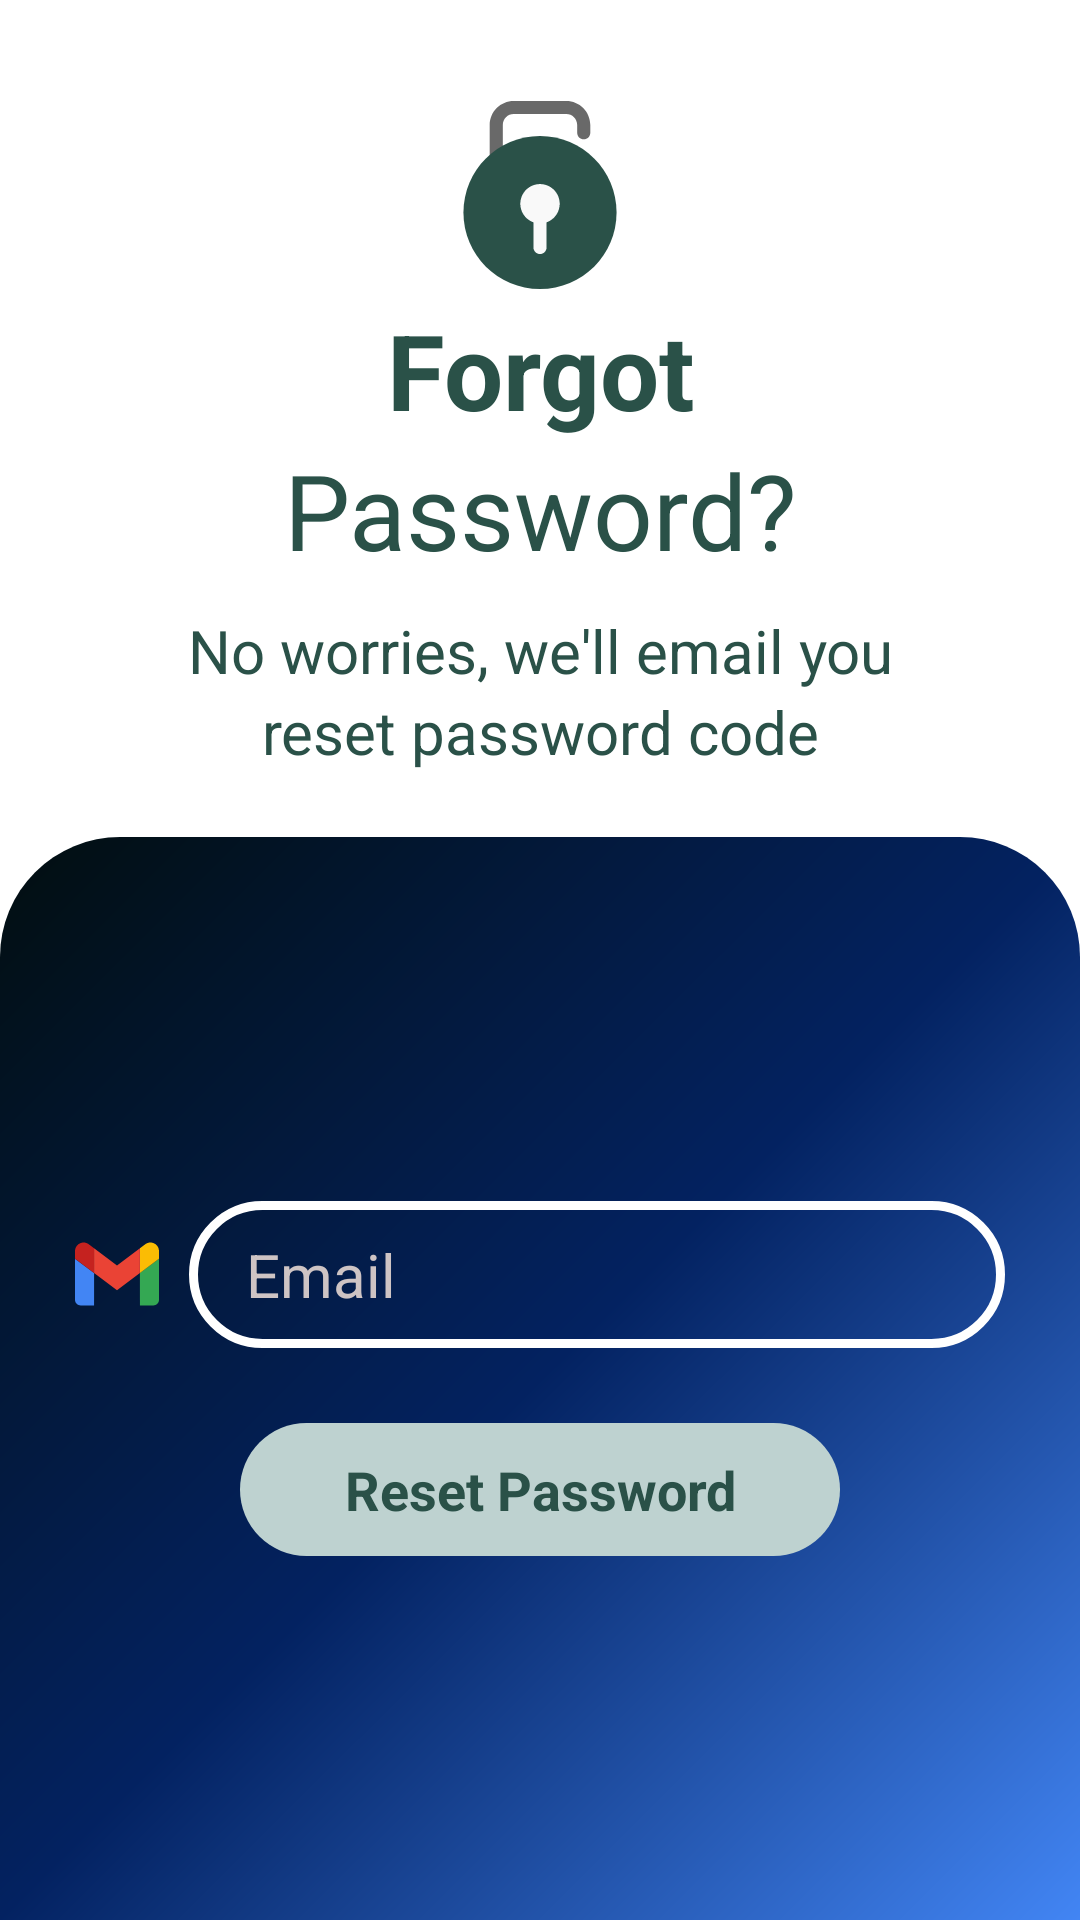

Write the Android layout XML for this screen, with the resource values it uses.
<!-- AndroidManifest.xml: application theme Theme.SafeSenderApp -->
<!-- res/layout/activity_forgot_password.xml -->
<?xml version="1.0" encoding="utf-8"?>
<androidx.constraintlayout.widget.ConstraintLayout
    xmlns:android="http://schemas.android.com/apk/res/android"
    xmlns:tools="http://schemas.android.com/tools"
    xmlns:app="http://schemas.android.com/apk/res-auto"
    android:id="@+id/main"
    android:layout_width="match_parent"
    android:layout_height="match_parent"
    tools:context=".ForgotPassword">
  <RelativeLayout
      android:layout_width="match_parent"
      android:layout_height="match_parent"
      android:background="@color/white"
      >
    <LinearLayout
        android:layout_width="match_parent"
        android:layout_height="match_parent"
        android:orientation="vertical"
        android:weightSum="3">
      <RelativeLayout
          android:layout_weight="2"
          android:id="@+id/container1"
          android:layout_width="match_parent"
          android:layout_height="wrap_content">
        <ImageView
            android:id="@+id/back"
            android:layout_width="wrap_content"
            android:layout_height="wrap_content"
            android:src="@drawable/back"
            android:layout_marginTop="15dp"
            android:layout_marginStart="15dp"
            android:layout_marginBottom="10dp"/>
        <ImageView
            android:id="@+id/lock"
            android:layout_width="wrap_content"
            android:layout_height="wrap_content"
            android:src="@drawable/lock2"
            android:layout_centerHorizontal="true"
            android:layout_marginTop="30dp"/>
        <TextView
            android:id="@+id/txt1"
            android:layout_width="match_parent"
            android:layout_height="wrap_content"
            android:text="Forgot"
            android:textColor="#2A5148"
            android:layout_below="@id/lock"
            android:gravity="center"
            android:textStyle="bold"
            android:textSize="35sp"/>
        <TextView
            android:id="@+id/txt2"
            android:layout_width="match_parent"
            android:layout_height="wrap_content"
            android:text="Password?"
            android:textColor="#2A5148"
            android:layout_below="@id/txt1"
            android:gravity="center"
            android:textSize="35sp"/>
        <TextView
            android:id="@+id/txt3"
            android:layout_width="match_parent"
            android:layout_height="wrap_content"
            android:text="No worries, we'll email you"
            android:textColor="#2A5148"
            android:layout_below="@id/txt2"
            android:gravity="center"
            android:textSize="20sp"
            android:layout_marginTop="10dp"/>
        <TextView
            android:id="@+id/txt4"
            android:layout_width="match_parent"
            android:layout_height="wrap_content"
            android:text="reset password code"
            android:textColor="#2A5148"
            android:layout_below="@id/txt3"
            android:gravity="center"
            android:textSize="20sp"/>


      </RelativeLayout>
      <RelativeLayout
          android:layout_weight="1"
          android:layout_width="match_parent"
          android:layout_height="350dp"
          android:background="@drawable/forgot_pass_gradient"
          android:layout_alignParentBottom="true">
        <RelativeLayout
            android:layout_width="wrap_content"
            android:layout_height="wrap_content"
            android:layout_centerInParent="true">
          <RelativeLayout
              android:id="@+id/container2"
              android:layout_width="match_parent"
              android:layout_height="wrap_content"
              android:layout_marginEnd="15dp"
              android:layout_marginStart="15dp">
            <ImageView
                android:id="@+id/mail"
                android:layout_width="wrap_content"
                android:layout_height="wrap_content"
                android:src="@drawable/email"
                android:layout_marginStart="10dp"
                android:layout_marginEnd="10dp"
                android:layout_centerVertical="true"/>
            <RelativeLayout
                android:id="@+id/cont2"
                android:layout_width="wrap_content"
                android:layout_height="wrap_content"
                android:layout_toEndOf="@id/mail"
                android:background="@drawable/login_stroke"
                android:layout_centerVertical="true"
                android:padding="11dp"
                android:layout_marginEnd="10dp">
              <EditText
                  android:id="@+id/email"
                  android:layout_width="match_parent"
                  android:layout_height="wrap_content"
                  android:background="#00000000"
                  android:hint=" Email"
                  android:textColor="@color/white"
                  android:textColorHint="#CEC4C4"
                  android:inputType="textEmailAddress"
                  android:textSize="20sp"
                  android:layout_marginStart="3dp"
                  android:layout_marginEnd="3dp"
                  />
            </RelativeLayout>
          </RelativeLayout>
          <TextView
              android:id="@+id/login"
              android:layout_width="200dp"
              android:layout_height="wrap_content"
              android:layout_centerHorizontal="true"
              android:layout_marginTop="25dp"
              android:text="Reset Password"
              android:textAlignment="center"
              android:clickable="true"
              android:focusable="true"
              android:textColor="#2A5148"
              android:textSize="18sp"
              android:textStyle="bold"
              android:padding="10dp"
              android:background="@drawable/reset_button"
              android:layout_below="@id/container2"
              />
        </RelativeLayout>
      </RelativeLayout>
    </LinearLayout>
  </RelativeLayout>


</androidx.constraintlayout.widget.ConstraintLayout>
<!-- resources referenced by this layout -->
<resources>
  <color name="white">#FFFFFFFF</color>
  <!-- drawable back (drawable) -->
  <vector xmlns:android="http://schemas.android.com/apk/res/android"
      android:width="24dp"
      android:height="24dp"
      android:viewportWidth="24"
      android:viewportHeight="24">
    <path
        android:pathData="M16.688,-0.188C17.832,-0.095 17.832,-0.095 19,0C19.33,0.99 19.66,1.98 20,3C18.566,5.043 18.566,5.043 16.563,7.188C15.574,8.261 15.574,8.261 14.566,9.355C14.049,9.898 13.533,10.441 13,11C14.269,13.758 15.624,15.845 17.688,18.063C18.451,19.032 19.214,20.001 20,21C19.67,21.99 19.34,22.98 19,24C15.618,24.408 14.346,24.261 11.578,22.172C10.81,21.373 10.042,20.573 9.25,19.75C8.471,18.961 7.693,18.172 6.891,17.359C4.045,13.808 4.045,13.808 4,11C5.328,8.965 5.328,8.965 7.25,6.938C7.874,6.266 8.498,5.594 9.141,4.902C9.754,4.275 10.368,3.647 11,3C11.517,2.428 12.034,1.855 12.566,1.266C14,0 14,0 16.688,-0.188Z"
        android:fillColor="#FFFFFF"/>
  </vector>
  <!-- drawable email (drawable) -->
  <vector xmlns:android="http://schemas.android.com/apk/res/android"
      android:width="28dp"
      android:height="28dp"
      android:viewportWidth="48"
      android:viewportHeight="48">
    <path
        android:pathData="M3.273,42.009H10.909V23.463L0,15.281V38.736C0,40.544 1.465,42.009 3.273,42.009Z"
        android:fillColor="#4285F4"/>
    <path
        android:pathData="M37.091,42.009H44.727C46.535,42.009 48,40.544 48,38.736V15.281L37.091,23.463V42.009Z"
        android:fillColor="#34A853"/>
    <path
        android:pathData="M37.091,9.282V23.463L48,15.281V10.918C48,6.873 43.383,4.563 40.146,6.991L37.091,9.282Z"
        android:fillColor="#FBBC04"/>
    <path
        android:pathData="M10.909,23.463V9.282L24,19.1L37.091,9.282V23.463L24,33.282L10.909,23.463Z"
        android:fillColor="#EA4335"
        android:fillType="evenOdd"/>
    <path
        android:pathData="M0,10.918V15.281L10.909,23.463V9.282L7.855,6.991C4.617,4.563 0,6.873 0,10.918Z"
        android:fillColor="#C5221F"/>
  </vector>
  <!-- drawable forgot_pass_gradient (drawable) -->
  <?xml version="1.0" encoding="utf-8"?>
  
  <shape xmlns:android="http://schemas.android.com/apk/res/android">
      <gradient
          android:startColor="#4285f4"
          android:centerColor="#032261"
          android:endColor="#020e0f"
          android:type="linear"
          android:angle="135"/>
      <corners
          android:topRightRadius="40dp"
          android:topLeftRadius="40dp"/>
  </shape>
  <!-- drawable login_stroke (drawable) -->
  <?xml version="1.0" encoding="utf-8"?>
  
  <shape xmlns:android="http://schemas.android.com/apk/res/android">
      <solid
          android:color="#00000000"/>
      <stroke
          android:width="3dp"
          android:color="#ffffff"/>
      <corners
          android:radius="30dp"/>
  </shape>
  <!-- drawable reset_button (drawable) -->
  <?xml version="1.0" encoding="utf-8"?>
  
  <shape xmlns:android="http://schemas.android.com/apk/res/android"
      android:shape="rectangle">
      <solid
          android:color="#bed2d0"/>
      <corners
          android:radius="30dp"/>
  
  </shape>
  <style name="Theme.SafeSenderApp" parent="Base.Theme.SafeSenderApp" />
  <style name="Base.Theme.SafeSenderApp" parent="Theme.Material3.DayNight.NoActionBar">
          
          
          <item name="android:windowTranslucentStatus">true</item>
          <item name="android:windowDrawsSystemBarBackgrounds">true</item>
          <item name="android:statusBarColor">@android:color/transparent</item>
      </style>
</resources>
